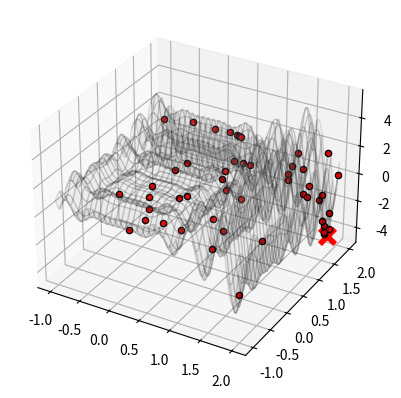

The matplotlib source for this figure: (Note: this script raises an exception after producing the figure.)
import numpy as np
import matplotlib.pyplot as plt

def f(x,y):
    return x**2*np.sin(4*np.pi*x) -\
        y*np.sin(4*np.pi*y+np.pi)+1
                                            
x_axis = np.linspace(-1,2,1000)

X,Y = np.meshgrid(x_axis,x_axis)

Z  = f(X,Y)

x_l = np.array([-1,-1]) 
x_u = np.array([2,2]) 

fig = plt.figure()
ax = fig.add_subplot(projection='3d')

ax.plot_surface(X,Y,Z,cmap='gray',alpha=.1,rstride=30,cstride=30,edgecolor='k')

x_opt = np.random.uniform(-1,2,size=(2,))
f_opt = f(x_opt[0],x_opt[1])

ax.scatter(x_opt[0],x_opt[1],f_opt,color='red',marker="o",edgecolor='k')
T = 100
sigma = .5
heuristicas = []
for i in range(1000):

    n = np.random.normal(0,scale=sigma,size=(2,))
    x_cand = x_opt + n

    for j in range(x_cand.shape[0]):
        if(x_cand[j] < x_l[j]):
            x_cand[j] = x_l[j]
        if(x_cand[j]>x_u[j]):
            x_cand[j] = x_u[j]

    f_cand = f(x_cand[0],x_cand[1])
    P_ij = np.exp(-(f_cand-f_opt)/T)
    heuristicas.append(f_opt)
    if f_cand<f_opt or P_ij >= np.random.uniform(0,1):
        x_opt = x_cand
        f_opt = f_cand
    
        ax.scatter(x_opt[0],x_opt[1],f_opt,color='red',marker="o",edgecolor='k')

    T = T*.89

ax.scatter(x_opt[0],x_opt[1],f_opt,color='red',s=120,marker="x",edgecolor='k',linewidth=4)

plt.show()


plt.plot(heuristicas)
plt.show()